Run: headless pygame with SDL's dummy video driver; simulated clock (each Clock.tick advances the game by its frame time, no real sleeping); random seed 0; keys injected as events and as key.get_pressed() state; mouse plan: one left click at the window centre at the start of phase 2, then a move to the lower-right quarter at the start of phase 3.
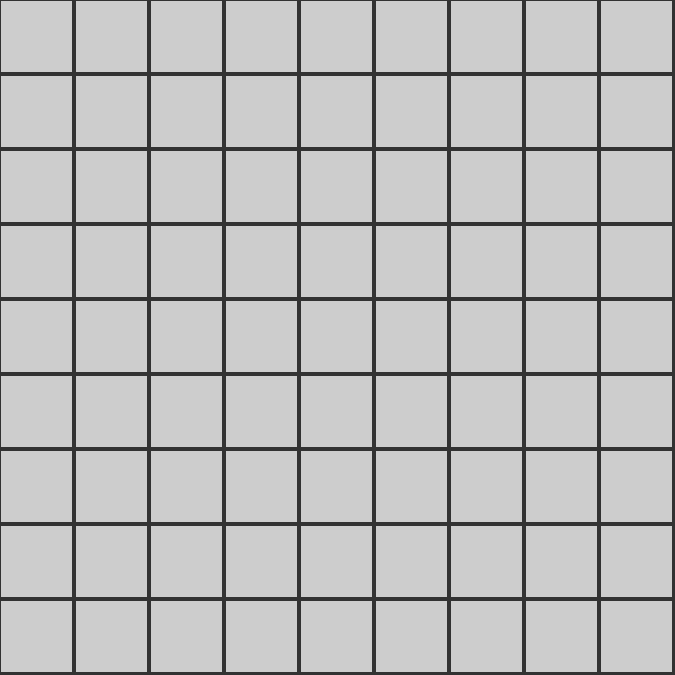
Frame 1 of 4 · flips 1–60 · no input
Frame 2 of 4 · flips 61–180 · clicked the window centre · tapped SPACE, RETURN · held RIGHT (→), D · screen unchanged from frame 1, image omitted
Frame 3 of 4 · flips 181–300 · moved the mouse to the lower-right quarter · held DOWN (↓), S · screen unchanged from frame 2, image omitted
Frame 4 of 4 · flips 301–420 · held LEFT (←), A, UP (↑), W · screen unchanged from frame 3, image omitted

The pygame program that drew these frames:

#!/usr/bin/env python

import os
import sys

# Setting argv manually as calling using embedded python doesn't do this
# It is required by pygame
if not hasattr(sys, 'argv'):
    sys.argv = ['']
import math
import pygame
import random

"""
Drawing functions. Must not be called standalone ------------------------------

"""

# Draw the cells (color coded)
def draw_cells(screen, colors, cell_state, cell_highlighted_state, cell_size):

    bg_color, cell_normal_color, cell_highlighted_color, \
    cell_obstacle_color, cell_start_color, cell_goal_color = colors

    # Dict to map from the cell state to the color
    cell_color_map = {0: cell_normal_color,
                      -1: cell_obstacle_color,
                      1: cell_start_color,
                      2: cell_goal_color}

    screen.fill(bg_color)

    # Drawing the cells
    num_states = len(cell_state)
    cells_per_row = int(math.sqrt(num_states))

    for i in range(num_states):

        row = i//cells_per_row
        col = i%cells_per_row

        # Obtaining the top left corner of the cells
        # x and y refer to the actual axes (horizontal and vertical)
        x = (col + 0.5)*(screen.get_width()/cells_per_row) - cell_size/2
        y = (row + 0.5)*(screen.get_width()/cells_per_row) - cell_size/2

        # Plotting using the required color. If its not a special cell, 
        # the highlight information is used
        cell_color = cell_highlighted_color if cell_highlighted_state[i] == 1 \
                else cell_color_map[cell_state[i]]
        pygame.draw.rect(screen, cell_color,
                pygame.Rect(x, y, cell_size, cell_size), 0)


# Draw the values on the cells (floating point numbers)
def draw_value(screen, value_color, cell_state, value, value_font, cell_size):

    num_states = len(cell_state)
    cells_per_row = int(math.sqrt(num_states))

    for i in range(num_states):

        row = i//cells_per_row
        col = i%cells_per_row

        # Obtaining the left corner of the cells such that the 
        # text is in the middle
        x = (col + 0.5)*(screen.get_width()/cells_per_row) - cell_size/4
        y = (row + 0.5)*(screen.get_width()/cells_per_row) - cell_size/4

        # Drawing the numbers (Except on obstacles and goals)
        if cell_state[i] != -1 and cell_state[i] != 2:
            value_render = value_font.render(str(value[i]), True, value_color)
            screen.blit(value_render, (x, y))

# Draw the policy on the cells as arrows
def draw_policy(screen, policy_color, policy_start_color, cell_state, policy, \
        cell_size):

    num_states = len(cell_state)
    cells_per_row = int(math.sqrt(num_states))

    for i in range(num_states):

        row = i//cells_per_row
        col = i%cells_per_row

        # Different arrow color for the start yellow cell
        color = policy_color if cell_state[i] == 0 \
                else policy_start_color

        # Obtaining the center of the cells
        x = (col + 0.5)*(screen.get_width()/cells_per_row)
        y = (row + 0.5)*(screen.get_width()/cells_per_row)
        offset = cell_size/3

        # Drawing the arrows (Except on obstacles and goals)
        if cell_state[i] != -1 and cell_state[i] != 2:

            # Left
            if policy[i] == 0:
                pygame.draw.polygon(screen, color, \
                        ((x + offset, y - offset), \
                         (x + offset, y + offset), \
                         (x - offset, y)))
            # Top
            if policy[i] == 2:
                pygame.draw.polygon(screen, color, \
                        ((x - offset, y - offset), \
                         (x + offset, y - offset), \
                         (x, y + offset)))
            # Right
            if policy[i] == 1:
                pygame.draw.polygon(screen, color, \
                        ((x - offset, y - offset), \
                         (x - offset, y + offset), \
                         (x + offset, y)))
            # Bottom
            if policy[i] == 3:
                pygame.draw.polygon(screen, color, \
                        ((x - offset, y + offset), \
                         (x + offset, y + offset), \
                         (x, y - offset)))


def setup_grid_world(num_states):# {{{

    if not hasattr(sys, 'argv'):
        sys.argv = ['']

    # Verifying that the number of states is a square number
    assert int(math.sqrt(num_states))**2 == num_states, \
            "Number of states is not a square"

    cells_per_row = int(math.sqrt(num_states))

    # Centering the pygame window on the screen
    os.environ['SDL_VIDEO_CENTERED'] = '1'

    # Colors
    BLACK = (0, 0, 0)
    WHITE = (255, 255, 255)
    BACKGROUND = (50, 50, 50)
    CELL_NORMAL = (205, 205, 205)
    CELL_HIGHLIGHTED = (150, 150, 150)
    CELL_OBSTACLE = (109, 82, 148)
    CELL_START = (240, 209, 122)
    CELL_GOAL = (82, 168, 82)

    colors = (BACKGROUND,
              CELL_NORMAL,
              CELL_HIGHLIGHTED,
              CELL_OBSTACLE,
              CELL_START,
              CELL_GOAL) 

    # Computing the size of each cell and size of the window
    cell_size = 75

    # Actual size of the cell is obtained by multiplying the factor.
    # This is to account for the grid width
    cell_size_multiplier = 0.95
    screen_width = cells_per_row * cell_size
    screen_height = cells_per_row * cell_size
    screen_size = (screen_width, screen_height)
    screen = pygame.display.set_mode(screen_size)

    pygame.display.set_caption('Grid World')

    pygame.init()

    """
    Initializing the required variables ---------------------------------------

    """
    cell_state = [0]*num_states

    done = False
    clock = pygame.time.Clock()

    # The mode can be 'obstacle', 'start' or 'goal'
    mode = 'obstacle'

    """
    Draw and control loop -----------------------------------------------------

    """

    while not done:

        mouse_x, mouse_y = pygame.mouse.get_pos()

        # Update highlighted state
        row = int((mouse_y + cell_size/2)/(screen_width/cells_per_row) - 0.5)
        col = int((mouse_x + cell_size/2)/(screen_width/cells_per_row) - 0.5)
        cell_highlighted_state = [0]*num_states

        # Only updated highlighted cell if the mouse in in the screen
        # and the cell is normal
        if pygame.mouse.get_focused() and \
                cell_state[row*cells_per_row + col] == 0:
            cell_highlighted_state[row*cells_per_row + col] = 1

        for event in pygame.event.get():

            if event.type == pygame.QUIT:
                done = True

            if event.type == pygame.MOUSEBUTTONDOWN:

                if mode == 'obstacle':

                    # Toggle enabled
                    if cell_state[row * cells_per_row + col] == 0:
                        cell_state[row * cells_per_row + col] = -1
                    elif cell_state[row * cells_per_row + col] == -1:
                        cell_state[row * cells_per_row + col] = 0

                # As there is only one start, the mode is changed right after
                # The start cell must not be an obstacle cell
                elif mode == 'start':

                    if (1 not in cell_state) and \
                            (cell_state[row * cells_per_row + col] == 0):
                        cell_state[row * cells_per_row + col] = 1

                # The goal cell must not be a start or obstacle cell
                else:

                    # Toggle enabled
                    if cell_state[row * cells_per_row + col] == 0:
                        cell_state[row * cells_per_row + col] = 2
                    elif cell_state[row * cells_per_row + col] == 2:
                        cell_state[row * cells_per_row + col] = 0


            if event.type == pygame.KEYDOWN:

                if event.key == pygame.K_q:
                    done = True

                if event.key == pygame.K_RETURN:

                    # Switching between modes
                    if mode == 'obstacle':
                        mode = 'start'
                        break

                    if mode == 'start':

                        # Don't allow to move forward if start has not been set
                        if 1 not in cell_state:
                            print('Start position has not been set')
                        else:
                            mode = 'goal'
                        break

                    # Exiting
                    if mode == 'goal':

                        # Don't allow to exit if goals have not been set
                        if 2 not in cell_state:
                            print('Goal positions have not been set')
                        else:
                            done = True


        # Drawing
        draw_cells(screen, colors, cell_state, cell_highlighted_state,
                cell_size*cell_size_multiplier)
        pygame.display.flip()
        clock.tick(60)

    # Quitting and returning
    pygame.display.quit()
    pygame.quit()
    return cell_state

# }}}

def visualize_grid_solution(cell_state, value):# {{{

    # Verifying that the number of states is a square number
    num_states = len(cell_state)
    assert int(math.sqrt(num_states))**2 == num_states, \
            "Number of states is not a square."
    assert len(cell_state) == len(value), \
            "State and value dimensions don't match."

    # Rounding off appropriately
    value = [round(v, 2) for v in value]

    cells_per_row = int(math.sqrt(num_states))

    # Centering the pygame window on the screen
    os.environ['SDL_VIDEO_CENTERED'] = '1'

    # Colors
    BLACK = (0, 0, 0)
    WHITE = (255, 255, 255)
    BACKGROUND = (50, 50, 50)
    CELL_NORMAL = (205, 205, 205)
    CELL_HIGHLIGHTED = (150, 150, 150)
    CELL_OBSTACLE = (109, 82, 148)
    CELL_START = (240, 209, 122)
    CELL_GOAL = (82, 168, 82)

    colors = (BACKGROUND,
              CELL_NORMAL,
              CELL_HIGHLIGHTED,
              CELL_OBSTACLE,
              CELL_START,
              CELL_GOAL) 

    # Computing the size of each cell and size of the window
    cell_size = 75

    # Actual size of the cell is obtained by multiplying the factor.
    # This is to account for the grid width
    cell_size_multiplier = 0.95
    screen_width = cells_per_row * cell_size
    screen_height = cells_per_row * cell_size
    screen_size = (screen_width, screen_height)
    screen = pygame.display.set_mode(screen_size)

    pygame.display.set_caption('Grid World')

    pygame.init()
    pygame.font.init()

    value_font = pygame.font.SysFont('Comic Sans MS', int(cell_size/4))

    """
    Initializing the required variables ---------------------------------------

    """
    cell_highlighted_state = [0]*num_states
    display_value = True

    done = False
    clock = pygame.time.Clock()


    """
    Draw and control loop -----------------------------------------------------

    """

    while not done:

        for event in pygame.event.get():

            if event.type == pygame.QUIT:
                done = True

            if event.type == pygame.KEYDOWN:

                if event.key == pygame.K_q or event.key == pygame.K_RETURN:
                    done = True

                # Toggle value display
                if event.key == pygame.K_t:
                    display_value = not display_value
            
        # Drawing
        draw_cells(screen, colors, cell_state, cell_highlighted_state, \
                cell_size*cell_size_multiplier)
        if display_value:
            draw_value(screen, BACKGROUND, cell_state, value, value_font, \
                    cell_size*cell_size_multiplier)
        pygame.display.flip()
        clock.tick(60)

# }}}

def visualize_grid_solution_with_policy(cell_state, value, policy):# {{{

    # Verifying that the number of states is a square number
    num_states = len(cell_state)
    assert int(math.sqrt(num_states))**2 == num_states, \
            "Number of states is not a square."
    assert len(cell_state) == len(value), \
            "State and value dimensions don't match."

    # Rounding off appropriately
    value = [round(v, 2) for v in value]

    cells_per_row = int(math.sqrt(num_states))

    # Centering the pygame window on the screen
    os.environ['SDL_VIDEO_CENTERED'] = '1'

    # Colors
    BLACK = (0, 0, 0)
    WHITE = (255, 255, 255)
    BACKGROUND = (50, 50, 50)
    POLICY = (180, 180, 180)
    POLICY_START = (218, 180, 103)
    CELL_NORMAL = (205, 205, 205)
    CELL_HIGHLIGHTED = (150, 150, 150)
    CELL_OBSTACLE = (109, 82, 148)
    CELL_START = (240, 209, 122)
    CELL_GOAL = (82, 168, 82)

    colors = (BACKGROUND,
              CELL_NORMAL,
              CELL_HIGHLIGHTED,
              CELL_OBSTACLE,
              CELL_START,
              CELL_GOAL) 

    # Computing the size of each cell and size of the window
    cell_size = 75

    # Actual size of the cell is obtained by multiplying the factor.
    # This is to account for the grid width
    cell_size_multiplier = 0.95
    screen_width = cells_per_row * cell_size
    screen_height = cells_per_row * cell_size
    screen_size = (screen_width, screen_height)
    screen = pygame.display.set_mode(screen_size)

    pygame.display.set_caption('Grid World')

    pygame.init()
    pygame.font.init()

    value_font = pygame.font.SysFont('Comic Sans MS', int(cell_size/4))

    """
    Initializing the required variables ---------------------------------------

    """
    cell_highlighted_state = [0]*num_states
    display_value = True
    display_policy = True

    done = False
    clock = pygame.time.Clock()


    """
    Draw and control loop -----------------------------------------------------

    """

    while not done:

        for event in pygame.event.get():

            if event.type == pygame.QUIT:
                done = True

            if event.type == pygame.KEYDOWN:

                if event.key == pygame.K_q or event.key == pygame.K_RETURN:
                    done = True

                # Toggle value display
                if event.key == pygame.K_v:
                    display_value = not display_value
                if event.key == pygame.K_p:
                    display_policy = not display_policy
            
        # Drawing
        draw_cells(screen, colors, cell_state, cell_highlighted_state, \
                cell_size*cell_size_multiplier)
        if display_policy:
            draw_policy(screen, POLICY, POLICY_START, cell_state, policy, \
                    cell_size*cell_size_multiplier)
        if display_value:
            draw_value(screen, BACKGROUND, cell_state, value, value_font, \
                    cell_size*cell_size_multiplier)
        pygame.display.flip()
        clock.tick(60)

# }}}



if __name__ == '__main__':
    cell_state = setup_grid_world(81)
    visualize_grid_solution(cell_state,
            [random.uniform(0, 10) for _ in range(len(cell_state))])
    visualize_grid_solution_with_policy(cell_state,
            [random.uniform(0, 10) for _ in range(len(cell_state))], 
            [random.randrange(0, 4) for _ in range(len(cell_state))])
